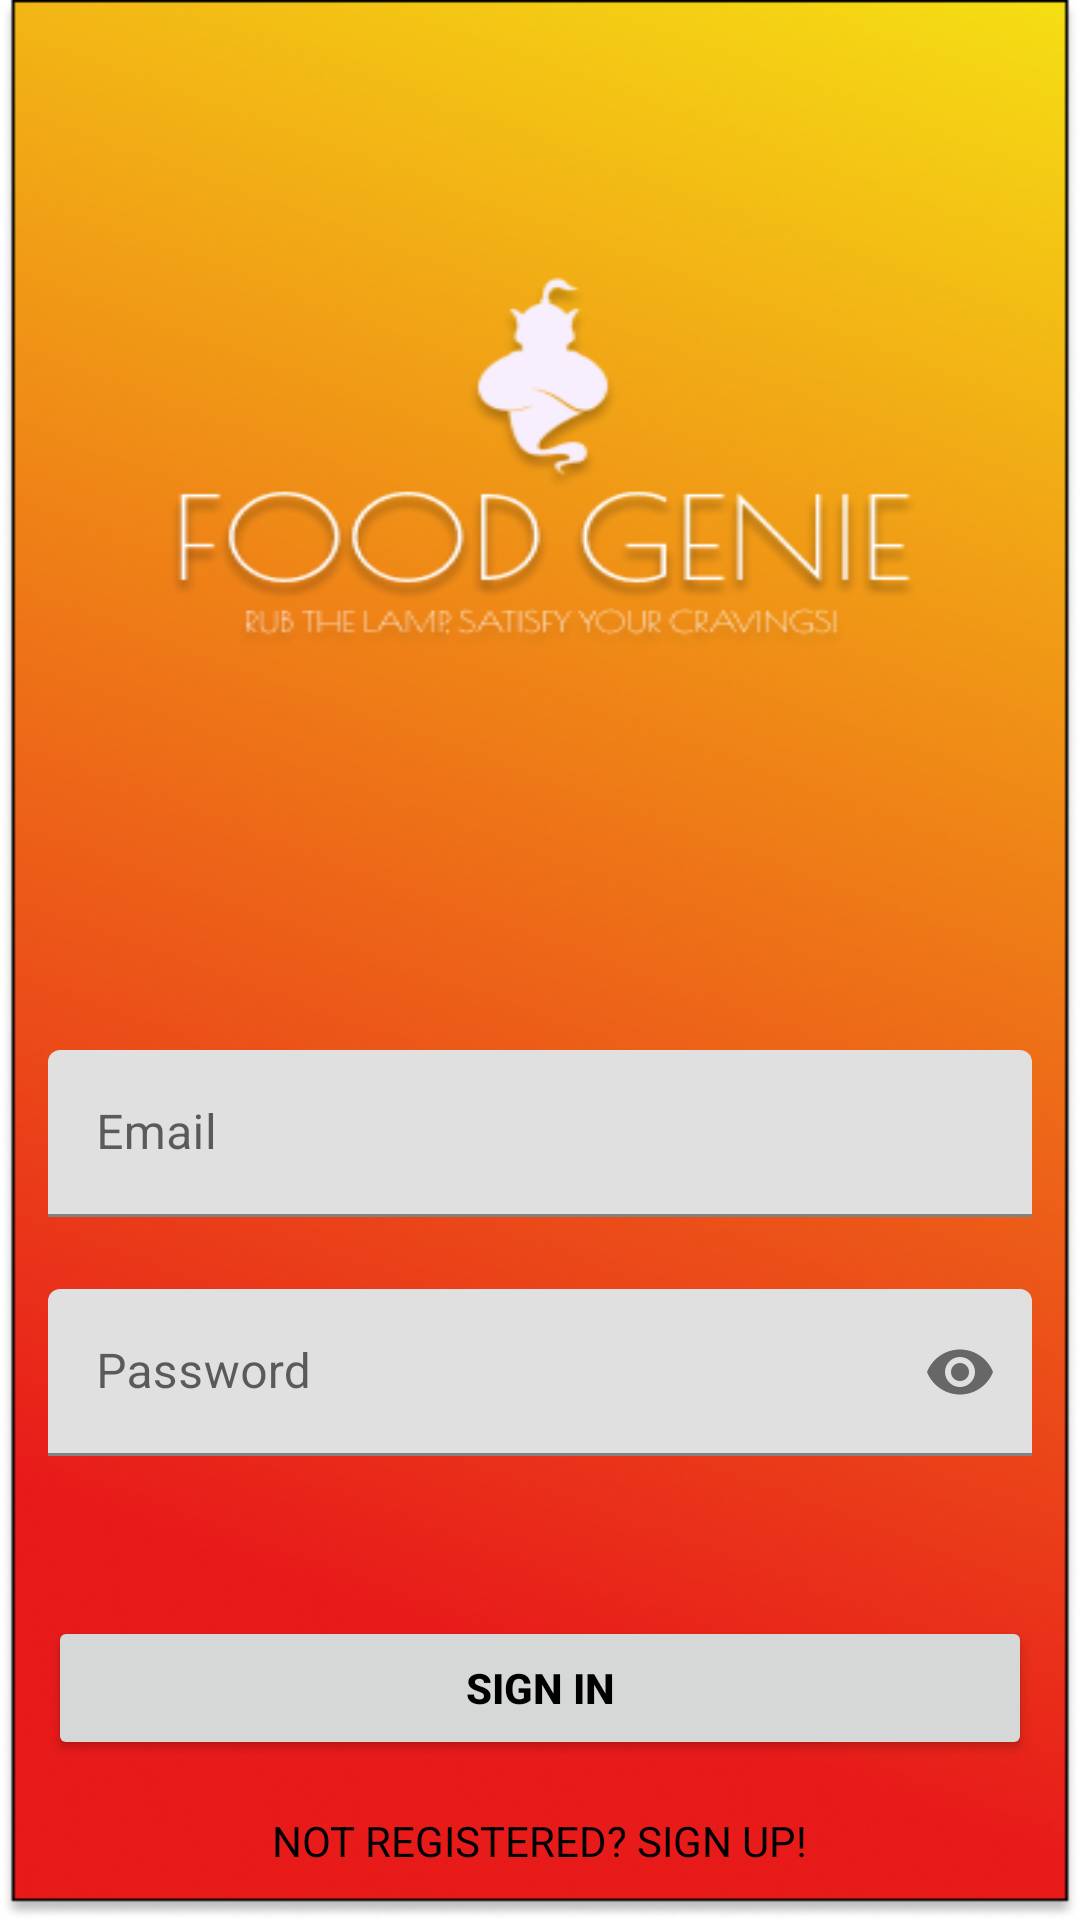

Layout XML and referenced resources for this Android screen:
<!-- AndroidManifest.xml: application theme Theme.MaterialComponents.Light -->
<!-- res/layout/activity_login.xml -->
<?xml version="1.0" encoding="utf-8"?>
<androidx.constraintlayout.widget.ConstraintLayout xmlns:android="http://schemas.android.com/apk/res/android"
    xmlns:app="http://schemas.android.com/apk/res-auto"
    xmlns:tools="http://schemas.android.com/tools"
    android:layout_width="match_parent"
    android:layout_height="match_parent"
    android:background="@drawable/food_genie"
    tools:context=".Login">

    <com.google.android.material.textfield.TextInputLayout
        android:id="@+id/emailLayout"
        android:layout_width="match_parent"
        android:layout_height="wrap_content"
        android:layout_marginHorizontal="16dp"
        android:layout_marginTop="350dp"
        app:layout_constraintEnd_toEndOf="parent"
        app:layout_constraintHorizontal_bias="0.5"
        app:layout_constraintStart_toStartOf="parent"
        app:layout_constraintTop_toTopOf="parent">

        <com.google.android.material.textfield.TextInputEditText
            android:id="@+id/email"
            android:layout_width="match_parent"
            android:layout_height="wrap_content"
            android:hint="Email"
            android:inputType="textEmailAddress" />
    </com.google.android.material.textfield.TextInputLayout>

    <com.google.android.material.textfield.TextInputLayout
        android:id="@+id/passwordLayout"
        android:layout_width="match_parent"
        android:layout_height="wrap_content"
        android:layout_marginHorizontal="16dp"
        android:layout_marginTop="24dp"
        app:layout_constraintEnd_toEndOf="parent"
        app:layout_constraintHorizontal_bias="0.5"
        app:layout_constraintStart_toStartOf="parent"
        app:layout_constraintTop_toBottomOf="@id/emailLayout"
        app:passwordToggleEnabled="true">

        <com.google.android.material.textfield.TextInputEditText
            android:id="@+id/password"
            android:layout_width="match_parent"
            android:layout_height="wrap_content"
            android:hint="Password"
            android:inputType="textPassword" />
    </com.google.android.material.textfield.TextInputLayout>

    <androidx.appcompat.widget.AppCompatButton
        android:id="@+id/button"
        android:layout_width="0dp"
        android:layout_height="wrap_content"
        android:layout_marginHorizontal="16dp"
        android:text="Sign In"
        android:textColor="@color/black"
        android:textStyle="bold"
        app:layout_constraintBottom_toBottomOf="parent"
        app:layout_constraintEnd_toEndOf="parent"
        app:layout_constraintHorizontal_bias="0.5"
        app:layout_constraintStart_toStartOf="parent"
        app:layout_constraintTop_toBottomOf="@+id/passwordLayout" />

    <TextView
        android:id="@+id/textView"
        android:layout_width="wrap_content"
        android:layout_height="wrap_content"
        android:text="NOT REGISTERED? SIGN UP!"
        android:textColor="@color/black"
        app:layout_constraintBottom_toBottomOf="parent"
        app:layout_constraintEnd_toEndOf="parent"
        app:layout_constraintHorizontal_bias="0.5"
        app:layout_constraintStart_toStartOf="parent"
        app:layout_constraintTop_toBottomOf="@+id/button" />

</androidx.constraintlayout.widget.ConstraintLayout>
<!-- resources referenced by this layout -->
<resources>
  <!-- drawable food_genie: png bitmap (drawable, 260818 bytes) -->
  <!-- not gathered from this repository: default colours our renderer supplied (Android Studio template values) -->
  <color name="black">#FF000000</color>
</resources>
